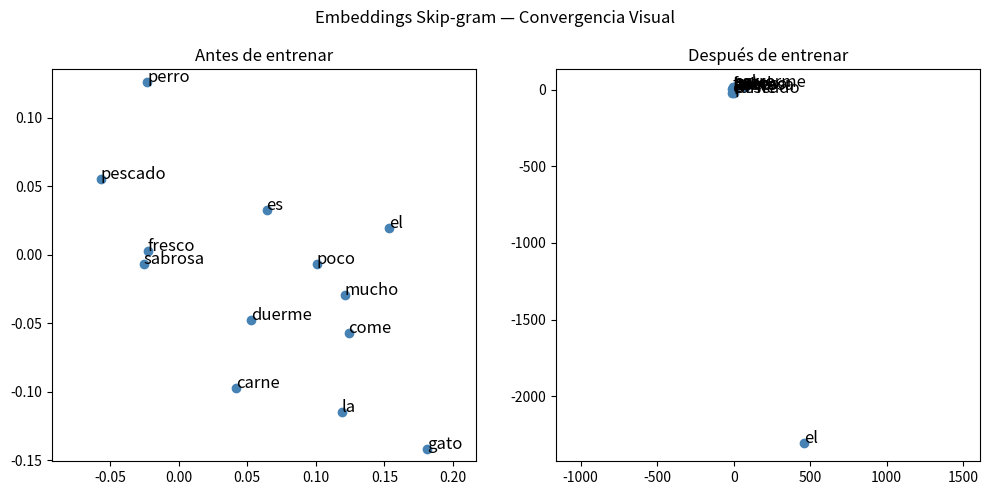

Generate this figure with matplotlib:
# Word2Vec Skip-gram Simplificado — Visualización de Convergencia
# ---------------------------------------------------------------
# Script didáctico: muestra cómo los embeddings "aprenden" relaciones semánticas.
# Entrena sobre un corpus pequeño y visualiza los vectores antes y después.

# === DEPENDENCIAS ===
import numpy as np  # Operaciones numéricas y matrices
import matplotlib.pyplot as plt  # Gráficas

# === 1. Corpus pequeño y simple ===
corpus = [
    "el gato come pescado fresco",
    "el perro come carne",
    "el gato duerme mucho",
    "el perro duerme poco",
    "el pescado es fresco",
    "la carne es sabrosa"
]

# === 2. Tokenización y vocabulario ===
# Divide frases en palabras y crea diccionario palabra <-> índice
oraciones = [frase.split() for frase in corpus]
palabras = [palabra for oracion in oraciones for palabra in oracion]
vocabulario = sorted(set(palabras))
palabra_a_indice = {palabra: i for i, palabra in enumerate(vocabulario)}
indice_a_palabra = {i: palabra for palabra, i in palabra_a_indice.items()}
V = len(vocabulario)

# === 3. Generar pares skip-gram ===
# Para cada palabra, crea pares (objetivo, contexto) usando una ventana deslizante
VENTANA = 2
pares = []
for oracion in oraciones:
    indices = [palabra_a_indice[w] for w in oracion]
    for i, objetivo in enumerate(indices):
        for j in range(max(0, i-VENTANA), min(len(indices), i+VENTANA+1)):
            if i != j:
                pares.append((objetivo, indices[j]))

# === 4. Inicializar embeddings ===
# Matrices aleatorias: cada palabra tiene un vector objetivo y uno de contexto
DIM_EMB = 2  # 2D para graficar
W_objetivo = np.random.normal(0, 0.1, (V, DIM_EMB))
W_contexto = np.random.normal(0, 0.1, (V, DIM_EMB))
W_objetivo_ini = W_objetivo.copy()

# === 5. Entrenamiento simple (sin negative sampling) ===
# Aprende a predecir palabras de contexto a partir de la palabra objetivo
def softmax(x):
    e = np.exp(x - np.max(x))
    return e / e.sum()

TASA_APRENDIZAJE = 0.1
EPOCAS = 100
for epoca in range(EPOCAS):
    np.random.shuffle(pares)
    for t, c in pares:
        v_t = W_objetivo[t]  # Vector de la palabra objetivo
        scores = W_contexto @ v_t  # Producto con todos los contextos
        probs = softmax(scores)  # Probabilidades para cada palabra
        grad_salida = probs.copy()
        grad_salida[c] -= 1  # (predicción - realidad)
        # Actualiza vectores (descenso de gradiente)
        W_contexto -= TASA_APRENDIZAJE * np.outer(grad_salida, v_t)
        W_objetivo[t] -= TASA_APRENDIZAJE * (W_contexto.T @ grad_salida)
    if (epoca+1) % 20 == 0:
        print(f"Época {epoca+1}/{EPOCAS}")

# === 6. Visualización de embeddings antes y después ===
# Muestra cómo los vectores "se agrupan" según el contexto aprendido
plt.figure(figsize=(10,5))
for i, (mat, titulo) in enumerate(zip([W_objetivo_ini, W_objetivo], ["Antes de entrenar", "Después de entrenar"])):
    plt.subplot(1,2,i+1)
    plt.scatter(mat[:,0], mat[:,1], color='steelblue')
    for idx, palabra in indice_a_palabra.items():
        plt.text(mat[idx,0], mat[idx,1], palabra, fontsize=12)
    plt.title(titulo)
    # --- ZOOM AUTOMÁTICO ---
    x_min, x_max = mat[:,0].min(), mat[:,0].max()
    y_min, y_max = mat[:,1].min(), mat[:,1].max()
    x_margin = (x_max - x_min) * 0.2 if x_max > x_min else 1
    y_margin = (y_max - y_min) * 0.2 if y_max > y_min else 1
    plt.xlim(x_min - x_margin, x_max + x_margin)
    plt.ylim(y_min - y_margin, y_max + y_margin)
    plt.axis('equal')
plt.suptitle("Embeddings Skip-gram — Convergencia Visual")
plt.tight_layout()
plt.show()
